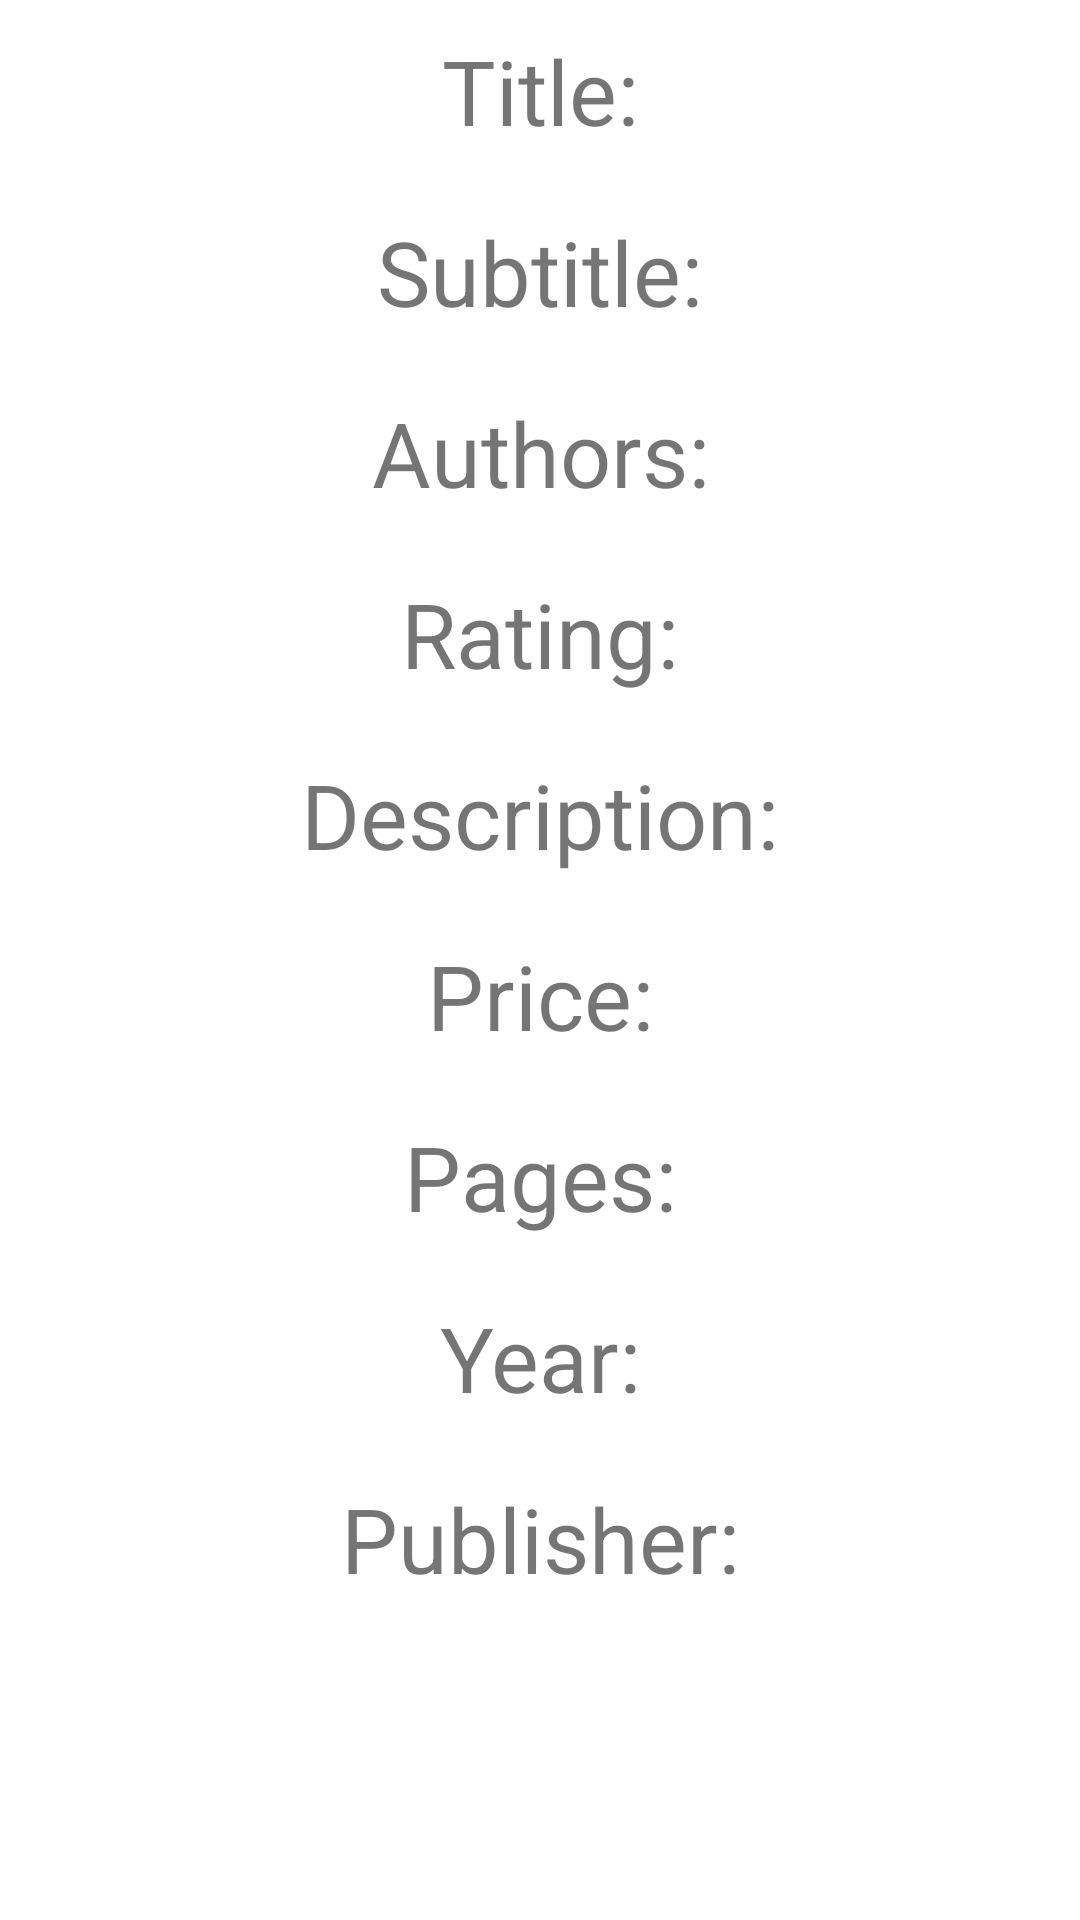

Reconstruct the res/layout file that produces this screen, plus the resources it refers to.
<!-- AndroidManifest.xml: application theme Theme.Uakpicomsysio8101 -->
<!-- res/layout/activity_books.xml -->
<?xml version="1.0" encoding="utf-8"?>
<ScrollView xmlns:android="http://schemas.android.com/apk/res/android"
    android:layout_width="match_parent"
    android:layout_height="match_parent">

    <LinearLayout xmlns:tools="http://schemas.android.com/tools"
        android:layout_width="match_parent"
        android:layout_height="match_parent"
        android:orientation="vertical"
        tools:context=".ui.book.DetailActivity">

        <ImageView
            android:id="@+id/image"
            android:layout_width="wrap_content"
            android:layout_height="wrap_content"
            android:layout_gravity="center"/>

        <TextView
            android:id="@+id/title"
            android:layout_width="match_parent"
            android:layout_height="wrap_content"
            android:layout_margin="10dp"
            android:gravity="center"
            android:text="Title:"
            android:textSize="30dp" />

        <TextView
            android:id="@+id/subtitle"
            android:layout_width="match_parent"
            android:layout_height="wrap_content"
            android:layout_margin="10dp"
            android:gravity="center"
            android:text="Subtitle:"
            android:textSize="30dp" />

        <TextView
            android:id="@+id/authors"
            android:layout_width="match_parent"
            android:layout_height="wrap_content"
            android:layout_margin="10dp"
            android:gravity="center"
            android:text="Authors:"
            android:textSize="30dp" />

        <TextView
            android:id="@+id/rating"
            android:layout_width="match_parent"
            android:layout_height="wrap_content"
            android:layout_margin="10dp"
            android:gravity="center"
            android:text="Rating:"
            android:textSize="30dp" />

        <TextView
            android:id="@+id/desc"
            android:layout_width="match_parent"
            android:layout_height="wrap_content"
            android:layout_margin="10dp"
            android:gravity="center"
            android:text="Description:"
            android:textSize="30dp" />

        <TextView
            android:id="@+id/price"
            android:layout_width="match_parent"
            android:layout_height="wrap_content"
            android:layout_margin="10dp"
            android:gravity="center"
            android:text="Price:"
            android:textSize="30dp" />
        <TextView
            android:id="@+id/pages"
            android:layout_width="match_parent"
            android:layout_height="wrap_content"
            android:layout_margin="10dp"
            android:gravity="center"
            android:text="Pages:"
            android:textSize="30dp" />

        <TextView
            android:id="@+id/year"
            android:layout_width="match_parent"
            android:layout_height="wrap_content"
            android:layout_margin="10dp"
            android:gravity="center"
            android:text="Year:"
            android:textSize="30dp" />



        <TextView
            android:id="@+id/publisher"
            android:layout_width="match_parent"
            android:layout_height="wrap_content"
            android:layout_margin="10dp"
            android:gravity="center"
            android:text="Publisher:"
            android:textSize="30dp" />
    </LinearLayout>

</ScrollView>
<!-- resources referenced by this layout -->
<resources>
  <style name="Theme.Uakpicomsysio8101" parent="Theme.MaterialComponents.DayNight.DarkActionBar">
          
          <item name="colorPrimary">@color/purple_500</item>
          <item name="colorPrimaryVariant">@color/purple_700</item>
          <item name="colorOnPrimary">@color/white</item>
          
          <item name="colorSecondary">@color/teal_200</item>
          <item name="colorSecondaryVariant">@color/teal_700</item>
          <item name="colorOnSecondary">@color/black</item>
          
          <item name="android:statusBarColor" tools:targetApi="l">?attr/colorPrimaryVariant</item>
          
      </style>
  <!-- not gathered from this repository: default colours our renderer supplied (Android Studio template values) -->
  <color name="purple_500">#FF6200EE</color>
  <color name="purple_700">#FF3700B3</color>
  <color name="teal_200">#FF03DAC5</color>
  <color name="teal_700">#FF018786</color>
  <color name="black">#FF000000</color>
  <color name="white">#FFFFFFFF</color>
</resources>
